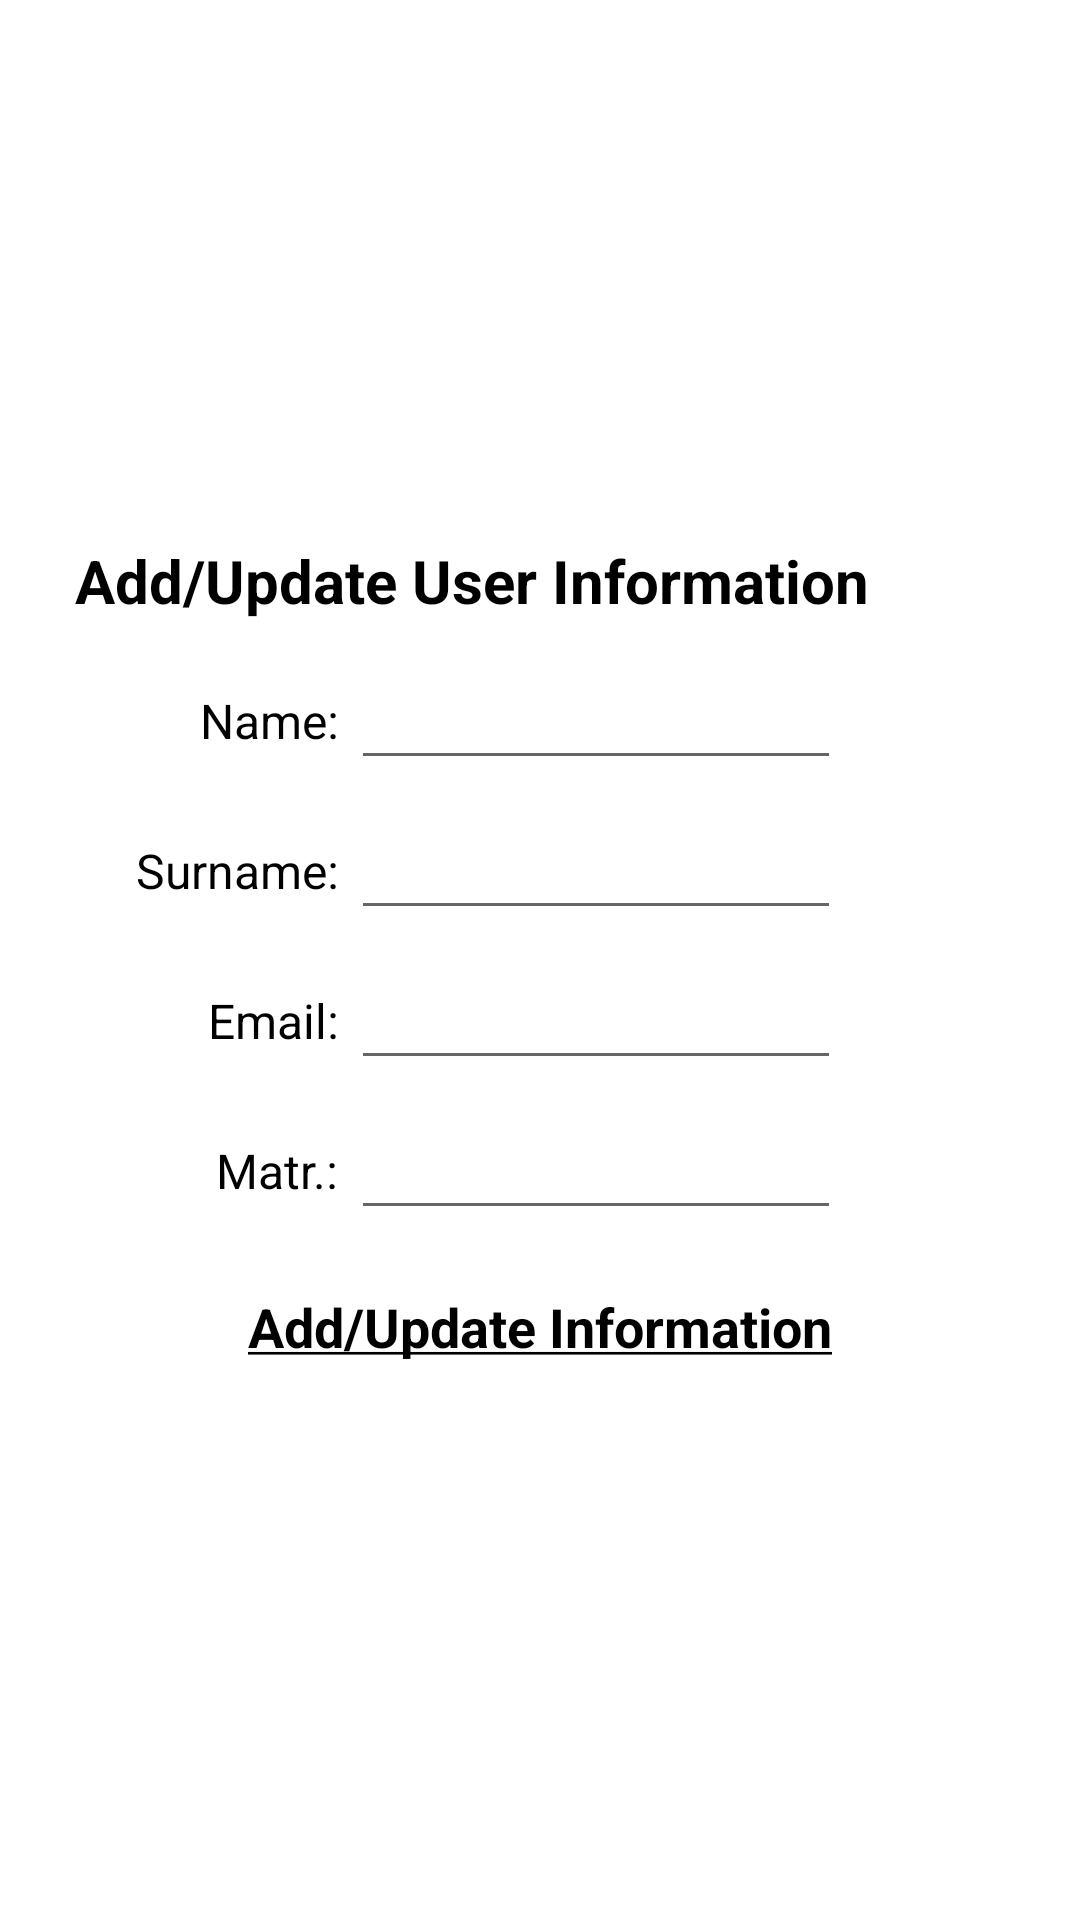

Here is an Android app screen rendered from its layout file. Give the layout XML and the strings, colors and styles it references.
<!-- AndroidManifest.xml: application theme Theme.MM -->
<!-- res/layout/fragment_option_popup_window.xml -->
<?xml version="1.0" encoding="utf-8"?>
<androidx.constraintlayout.widget.ConstraintLayout xmlns:android="http://schemas.android.com/apk/res/android"
    xmlns:app="http://schemas.android.com/apk/res-auto"
    xmlns:tools="http://schemas.android.com/tools"
    android:layout_width="match_parent"
    android:layout_height="match_parent"
    android:background="@color/white"
    app:barrierMargin="@dimen/cardview_default_elevation">

    <androidx.constraintlayout.widget.ConstraintLayout
        android:layout_width="350dp"
        android:layout_height="320dp"
        app:layout_constraintBottom_toBottomOf="parent"
        app:layout_constraintEnd_toEndOf="parent"
        app:layout_constraintHorizontal_bias="0.5"
        app:layout_constraintStart_toStartOf="parent"
        app:layout_constraintTop_toTopOf="parent">

        <TextView
            android:id="@+id/textView6"
            android:layout_width="wrap_content"
            android:layout_height="30dp"
            android:layout_marginLeft="20dp"
            android:layout_marginTop="20dp"
            android:text="Add/Update User Information"
            android:textColor="@color/black"
            android:textSize="20sp"
            android:textStyle="bold"
            app:layout_constraintStart_toStartOf="parent"
            app:layout_constraintTop_toTopOf="parent" />

        <EditText
            android:id="@+id/OptionFragmentPlainTextName"
            android:layout_width="wrap_content"
            android:layout_height="40dp"
            android:layout_marginTop="10dp"
            android:ems="10"
            android:inputType="textPersonName"
            android:textColor="@color/black"
            android:textSize="14sp"
            app:layout_constraintEnd_toEndOf="parent"
            app:layout_constraintHorizontal_bias="0.6"
            app:layout_constraintStart_toEndOf="@+id/textView2"
            app:layout_constraintStart_toStartOf="parent"
            app:layout_constraintTop_toBottomOf="@+id/textView6" />

        <EditText
            android:id="@+id/OptionFragmentPlainTextSurname"
            android:layout_width="wrap_content"
            android:layout_height="40dp"
            android:layout_marginTop="10dp"
            android:ems="10"
            android:inputType="textPersonName"
            android:textColor="@color/black"
            android:textSize="14sp"
            app:layout_constraintEnd_toEndOf="parent"
            app:layout_constraintHorizontal_bias="0.6"
            app:layout_constraintStart_toStartOf="parent"
            app:layout_constraintTop_toBottomOf="@+id/OptionFragmentPlainTextName" />

        <EditText
            android:id="@+id/OptionFragmentPlainTextEmail"
            android:layout_width="wrap_content"
            android:layout_height="40dp"
            android:layout_marginTop="10dp"
            android:ems="10"
            android:inputType="textUri|textEmailAddress"
            android:textColor="@color/black"
            android:textSize="14sp"
            app:layout_constraintEnd_toEndOf="parent"
            app:layout_constraintHorizontal_bias="0.6"
            app:layout_constraintStart_toStartOf="parent"
            app:layout_constraintTop_toBottomOf="@+id/OptionFragmentPlainTextSurname" />

        <EditText
            android:id="@+id/OptionFragmentPlainTextMatr"
            android:layout_width="wrap_content"
            android:layout_height="40dp"
            android:layout_marginTop="10dp"
            android:ems="10"
            android:inputType="numberDecimal"
            android:textColor="@color/black"
            android:textSize="14sp"
            app:layout_constraintEnd_toEndOf="parent"
            app:layout_constraintHorizontal_bias="0.6"
            app:layout_constraintStart_toStartOf="parent"
            app:layout_constraintTop_toBottomOf="@+id/OptionFragmentPlainTextEmail" />

        <TextView
            android:id="@+id/OptionFragmentPopupWindowAddUpdateUserInfo"
            android:layout_width="wrap_content"
            android:layout_height="25dp"
            android:layout_marginTop="20dp"
            android:text="@string/underline_Add_Update_Information"
            android:textColor="@color/black"
            android:textSize="18sp"
            android:textStyle="bold"
            app:layout_constraintEnd_toEndOf="parent"
            app:layout_constraintHorizontal_bias="0.5"
            app:layout_constraintStart_toStartOf="parent"
            app:layout_constraintTop_toBottomOf="@+id/OptionFragmentPlainTextMatr" />

        <TextView
            android:id="@+id/textView2"
            android:layout_width="wrap_content"
            android:layout_height="wrap_content"
            android:text="Name: "
            android:textAlignment="center"
            android:textColor="@color/black"
            android:textSize="16sp"
            app:layout_constraintBottom_toBottomOf="@+id/OptionFragmentPlainTextName"
            app:layout_constraintEnd_toStartOf="@+id/OptionFragmentPlainTextName"
            app:layout_constraintTop_toTopOf="@+id/OptionFragmentPlainTextName" />

        <TextView
            android:id="@+id/textView4"
            android:layout_width="wrap_content"
            android:layout_height="wrap_content"
            android:text="Surname: "
            android:textColor="@color/black"
            android:textSize="16sp"
            app:layout_constraintBottom_toBottomOf="@+id/OptionFragmentPlainTextSurname"
            app:layout_constraintEnd_toStartOf="@+id/OptionFragmentPlainTextSurname"
            app:layout_constraintTop_toTopOf="@+id/OptionFragmentPlainTextSurname" />

        <TextView
            android:id="@+id/textView7"
            android:layout_width="wrap_content"
            android:layout_height="wrap_content"
            android:text="Email: "
            android:textColor="@color/black"
            android:textSize="16sp"
            app:layout_constraintBottom_toBottomOf="@+id/OptionFragmentPlainTextEmail"
            app:layout_constraintEnd_toStartOf="@+id/OptionFragmentPlainTextEmail"
            app:layout_constraintTop_toTopOf="@+id/OptionFragmentPlainTextEmail" />

        <TextView
            android:id="@+id/textView8"
            android:layout_width="wrap_content"
            android:layout_height="wrap_content"
            android:text="Matr.: "
            android:textColor="@color/black"
            android:textSize="16sp"
            app:layout_constraintBottom_toBottomOf="@+id/OptionFragmentPlainTextMatr"
            app:layout_constraintEnd_toStartOf="@+id/OptionFragmentPlainTextMatr"
            app:layout_constraintTop_toTopOf="@+id/OptionFragmentPlainTextMatr" />

    </androidx.constraintlayout.widget.ConstraintLayout>

</androidx.constraintlayout.widget.ConstraintLayout>
<!-- resources referenced by this layout -->
<resources>
  <color name="black">#FF000000</color>
  <color name="white">#FFFFFFFF</color>
  <string name="underline_Add_Update_Information"><u>Add/Update Information</u></string>
  <style name="Theme.MM" parent="Theme.MaterialComponents.DayNight.NoActionBar">
          
          <item name="colorPrimary">@color/black</item>
          <item name="colorPrimaryVariant">@color/black</item>
          <item name="colorOnPrimary">@color/white</item>
          
          <item name="colorSecondary">@color/teal_200</item>
          <item name="colorSecondaryVariant">@color/teal_700</item>
          <item name="colorOnSecondary">@color/black</item>
          
          <item name="android:statusBarColor" tools:targetApi="l">?attr/colorPrimaryVariant</item>
          
  
          <item name="backgroundColor">@color/white</item>
      </style>
  <color name="teal_200">#FF03DAC5</color>
  <color name="teal_700">#FF018786</color>
</resources>
